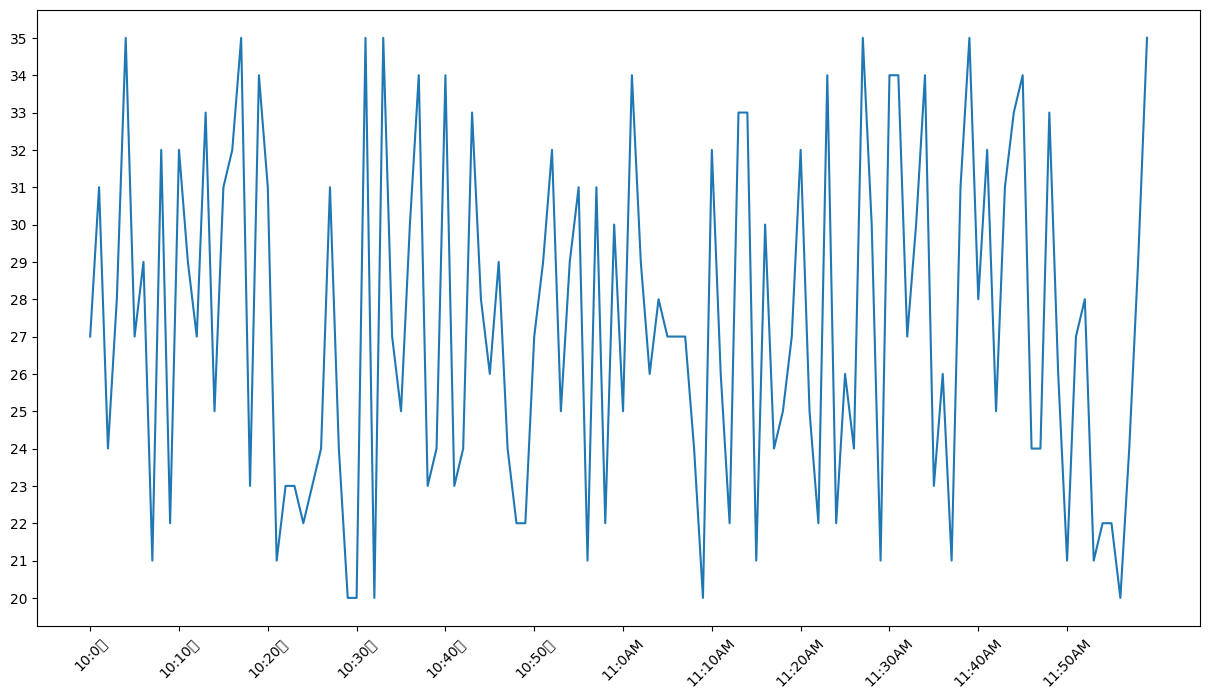

The matplotlib source for this figure:
from matplotlib import pyplot as plt
import random

# import matplotlib
# matplotlib.rc("font",family = 'MicroSoft YaHei UI', whight = "bold", size = "larger")

# plt.rcParams['font.sans-serif'] = ["MicroSoft YaHei UI"]
# 支持中文
plt.rcParams['font.sans-serif'] = ['SimHei']  # 用来正常显示中文标签
plt.rcParams['axes.unicode_minus'] = False  # 用来正常显示负号

1
2
3
4

x = range( 0, 120 )   #产生横坐标
y = [ random.randint( 20, 35 ) for i in range(120)]  #产生随机温度纵坐标


#设计清晰度和图片大小：
plt.figure( figsize = ( 15, 8 ), dpi = 80 )



plt.plot( x, y )  #画图

#调整x轴的刻度：
_x = x
# _xticks_labels = [ "hello,{}".format(i) for i in _x]
_xticks_labels = [ "10:{0}时".format(i) for i in range(60)]   #可以用rotation（旋转的度数）
_xticks_labels += [ "11:{0}AM".format(i) for i in range(60)]
plt.xticks( list(x)[::10], _xticks_labels[::10], rotation = 45 )

#调整y轴刻度：
# _y = y
_yticks_label = [ i for i in range( 20, 36 )]
plt.yticks( _yticks_label)


plt.show()        #展示






# import matplotlib.pyplot as plt  
  
# # 创建一个简单的线图  
# x = [1, 2, 3, 4, 5]  
# y = [1, 4, 2, 3, 7]  
# plt.plot(x, y)  
  
# # 设置x轴的刻度位置和标签  
# # 这里我们想要将刻度位置设置为1, 2.5, 4, 5，并将它们标记为'A', 'B', 'C', 'D'  
# # plt.xticks([1, 2.5, 4, 5], ['A', 'B', 'C', 'D'])  
  
# # 显示图表  
# plt.show()